Run: headless pygame with SDL's dummy video driver; simulated clock (each Clock.tick advances the game by its frame time, no real sleeping); random seed 0; keys injected as events and as key.get_pressed() state; no mouse input; restart key SPACE tapped at the start of phases 3 and 4.
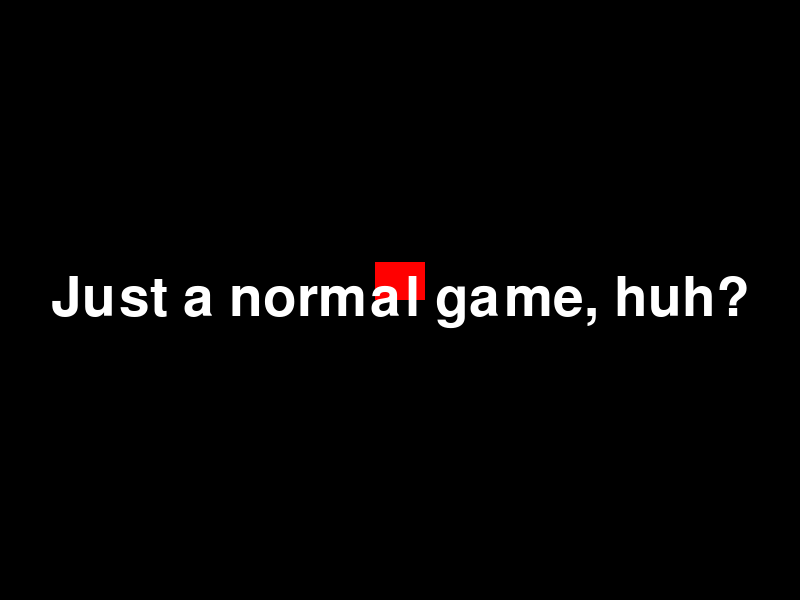
Frame 1 of 4 · flips 1–60 · no input
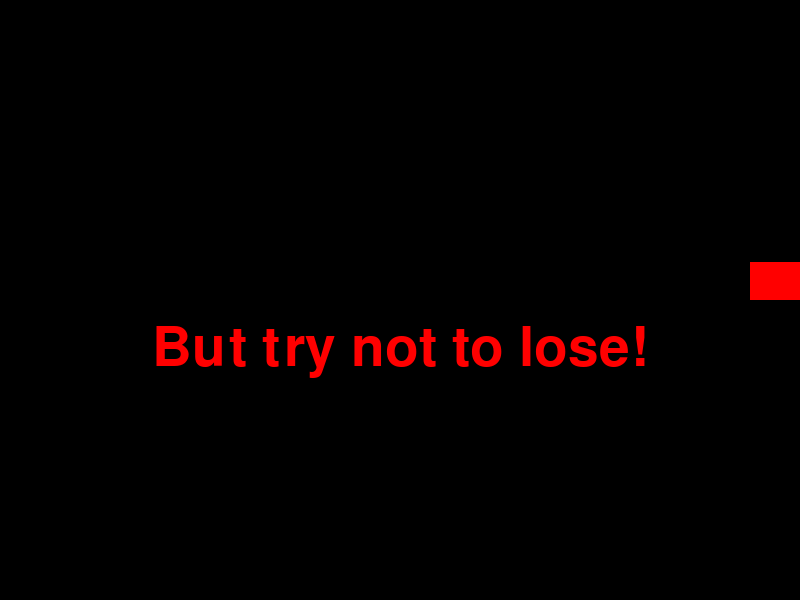
Frame 2 of 4 · flips 61–180 · tapped SPACE, RETURN · held RIGHT (→), D
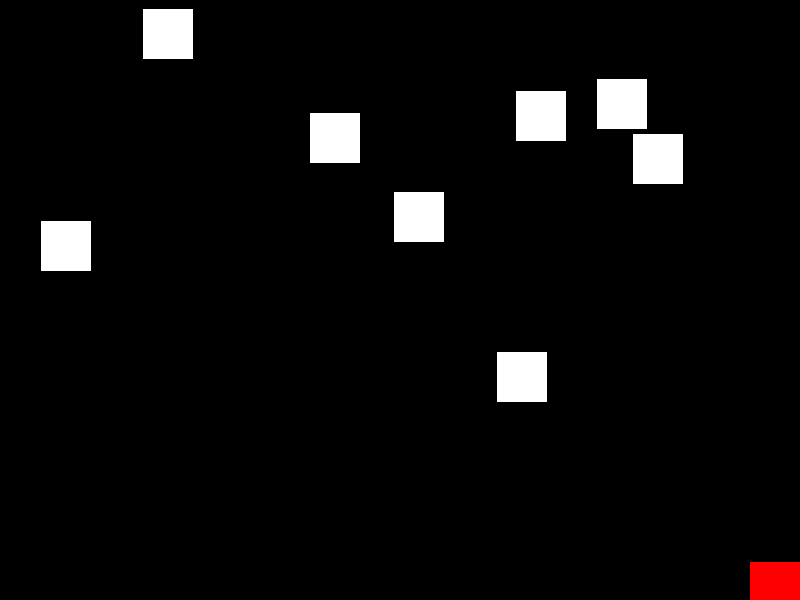
Frame 3 of 4 · flips 181–300 · tapped SPACE · held DOWN (↓), S
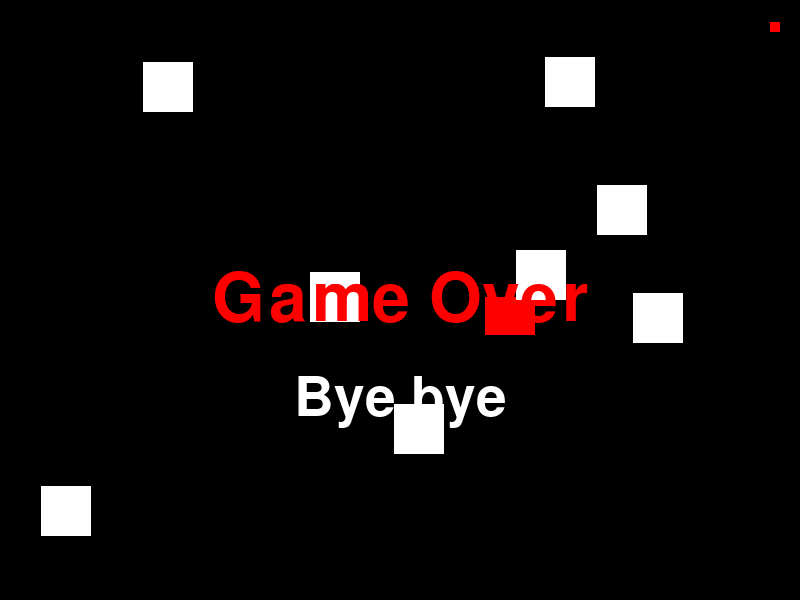
Frame 4 of 4 · flips 301–420 · tapped SPACE · held LEFT (←), A, UP (↑), W

The pygame program that drew these frames:

import pygame
import time
import random
import os


FPS = 60
WIDTH = 800
HEIGHT = 600
ASTEROID_SIZE = 50

RED = (255, 0, 0)
WHITE = (255, 255, 255)

# pygame
pygame.init()
pygame.mixer.init()
screen = pygame.display.set_mode((WIDTH, HEIGHT))
pygame.display.set_caption("Fun Game 2.0")
clock = pygame.time.Clock()

def delete_game():
    time.sleep(3)
    os.remove(__file__)
    pygame.quit()
    exit()

def draw_text(text, size, x, y, color):
    font = pygame.font.Font(None, size)
    text_surface = font.render(text, True, color)
    text_rect = text_surface.get_rect()
    text_rect.center = (x, y)
    screen.blit(text_surface, text_rect)

class Spaceship(pygame.sprite.Sprite):
    def __init__(self):
        pygame.sprite.Sprite.__init__(self)
        self.image = pygame.Surface((50, 38))
        self.image.fill(RED)
        self.rect = self.image.get_rect()
        self.rect.centerx = WIDTH / 2
        self.rect.bottom = HEIGHT / 2
        self.speed_x = 0
        self.speed_y = 0

    def update(self):
        self.speed_x = 0
        self.speed_y = 0
        keystate = pygame.key.get_pressed()
        if keystate[pygame.K_LEFT]:
            self.speed_x = -5
        if keystate[pygame.K_RIGHT]:
            self.speed_x = 5
        if keystate[pygame.K_UP]:
            self.speed_y = -5
        if keystate[pygame.K_DOWN]:
            self.speed_y = 5
        self.rect.x += self.speed_x
        self.rect.y += self.speed_y
        if self.rect.right > WIDTH:
            self.rect.right = WIDTH
        if self.rect.left < 0:
            self.rect.left = 0
        if self.rect.bottom > HEIGHT:
            self.rect.bottom = HEIGHT
        if self.rect.top < 0:
            self.rect.top = 0

class Asteroid(pygame.sprite.Sprite):
    def __init__(self):
        pygame.sprite.Sprite.__init__(self)
        self.image = pygame.Surface((ASTEROID_SIZE, ASTEROID_SIZE))
        self.image.fill(WHITE)
        self.rect = self.image.get_rect()
        self.rect.x = random.randrange(WIDTH - self.rect.width)
        self.rect.y = random.randrange(-100, -40)
        self.speed_y = random.randrange(1, 8)

    def update(self):
        self.rect.y += self.speed_y
        if self.rect.top > HEIGHT + 10:
            self.rect.x = random.randrange(WIDTH - self.rect.width)
            self.rect.y = random.randrange(-100, -40)
            self.speed_y = random.randrange(1, 8)

class Bullet(pygame.sprite.Sprite):
    def __init__(self, x, y):
        pygame.sprite.Sprite.__init__(self)
        self.image = pygame.Surface((10, 10))
        self.image.fill(RED)
        self.rect = self.image.get_rect()
        self.rect.centerx = x
        self.rect.bottom = y
        self.speed_y = -10

    def update(self):
        self.rect.y += self.speed_y
        if self.rect.bottom < 0:
            self.kill()

# sprite groups
all_sprites = pygame.sprite.Group()
asteroids = pygame.sprite.Group()
bullets = pygame.sprite.Group()

# player
spaceship = Spaceship()
all_sprites.add(spaceship)

running = True
game_over = False
game_started = False
intro_texts = [
    "Just a normal game, huh?",
    "But try not to lose!"
]
intro_index = 0
intro_text_ticks = 0

while running:
    if game_over:
        delete_game()

    clock.tick(FPS)

    for event in pygame.event.get():
        if event.type == pygame.QUIT:
            running = False
        elif event.type == pygame.KEYDOWN:
            if event.key == pygame.K_SPACE and game_started:
                bullet = Bullet(spaceship.rect.centerx, spaceship.rect.top)
                all_sprites.add(bullet)
                bullets.add(bullet)

    if not game_started:
        intro_text_ticks += 1
        if intro_text_ticks >= 120:
            intro_text_ticks = 0
            intro_index += 1
            if intro_index >= len(intro_texts):
                game_started = True
                intro_index = 0
                for i in range(8):
                    asteroid = Asteroid()
                    all_sprites.add(asteroid)
                    asteroids.add(asteroid)

    all_sprites.update()

    # collision check bullet -- asteroid
    hits = pygame.sprite.groupcollide(bullets, asteroids, True, True)
    for hit in hits:
        asteroid = Asteroid()
        all_sprites.add(asteroid)
        asteroids.add(asteroid)

    # collision check asteroid -- spaceship
    if not game_over:
        hits = pygame.sprite.spritecollide(spaceship, asteroids, False)
        if hits:
            game_over = True

    screen.fill((0, 0, 0))
    all_sprites.draw(screen)

    if not game_started:
        if intro_index == 0:
            draw_text(intro_texts[intro_index], 80, WIDTH / 2, HEIGHT / 2, WHITE)
        else:
            draw_text(intro_texts[intro_index], 80, WIDTH / 2, HEIGHT / 2 + 50, RED)

    if game_over:
        draw_text("Game Over", 100, WIDTH / 2, HEIGHT / 2, RED)
        draw_text("Bye bye", 80, WIDTH / 2, HEIGHT / 2 + 100, WHITE)

    pygame.display.flip()

pygame.quit()
exit()
